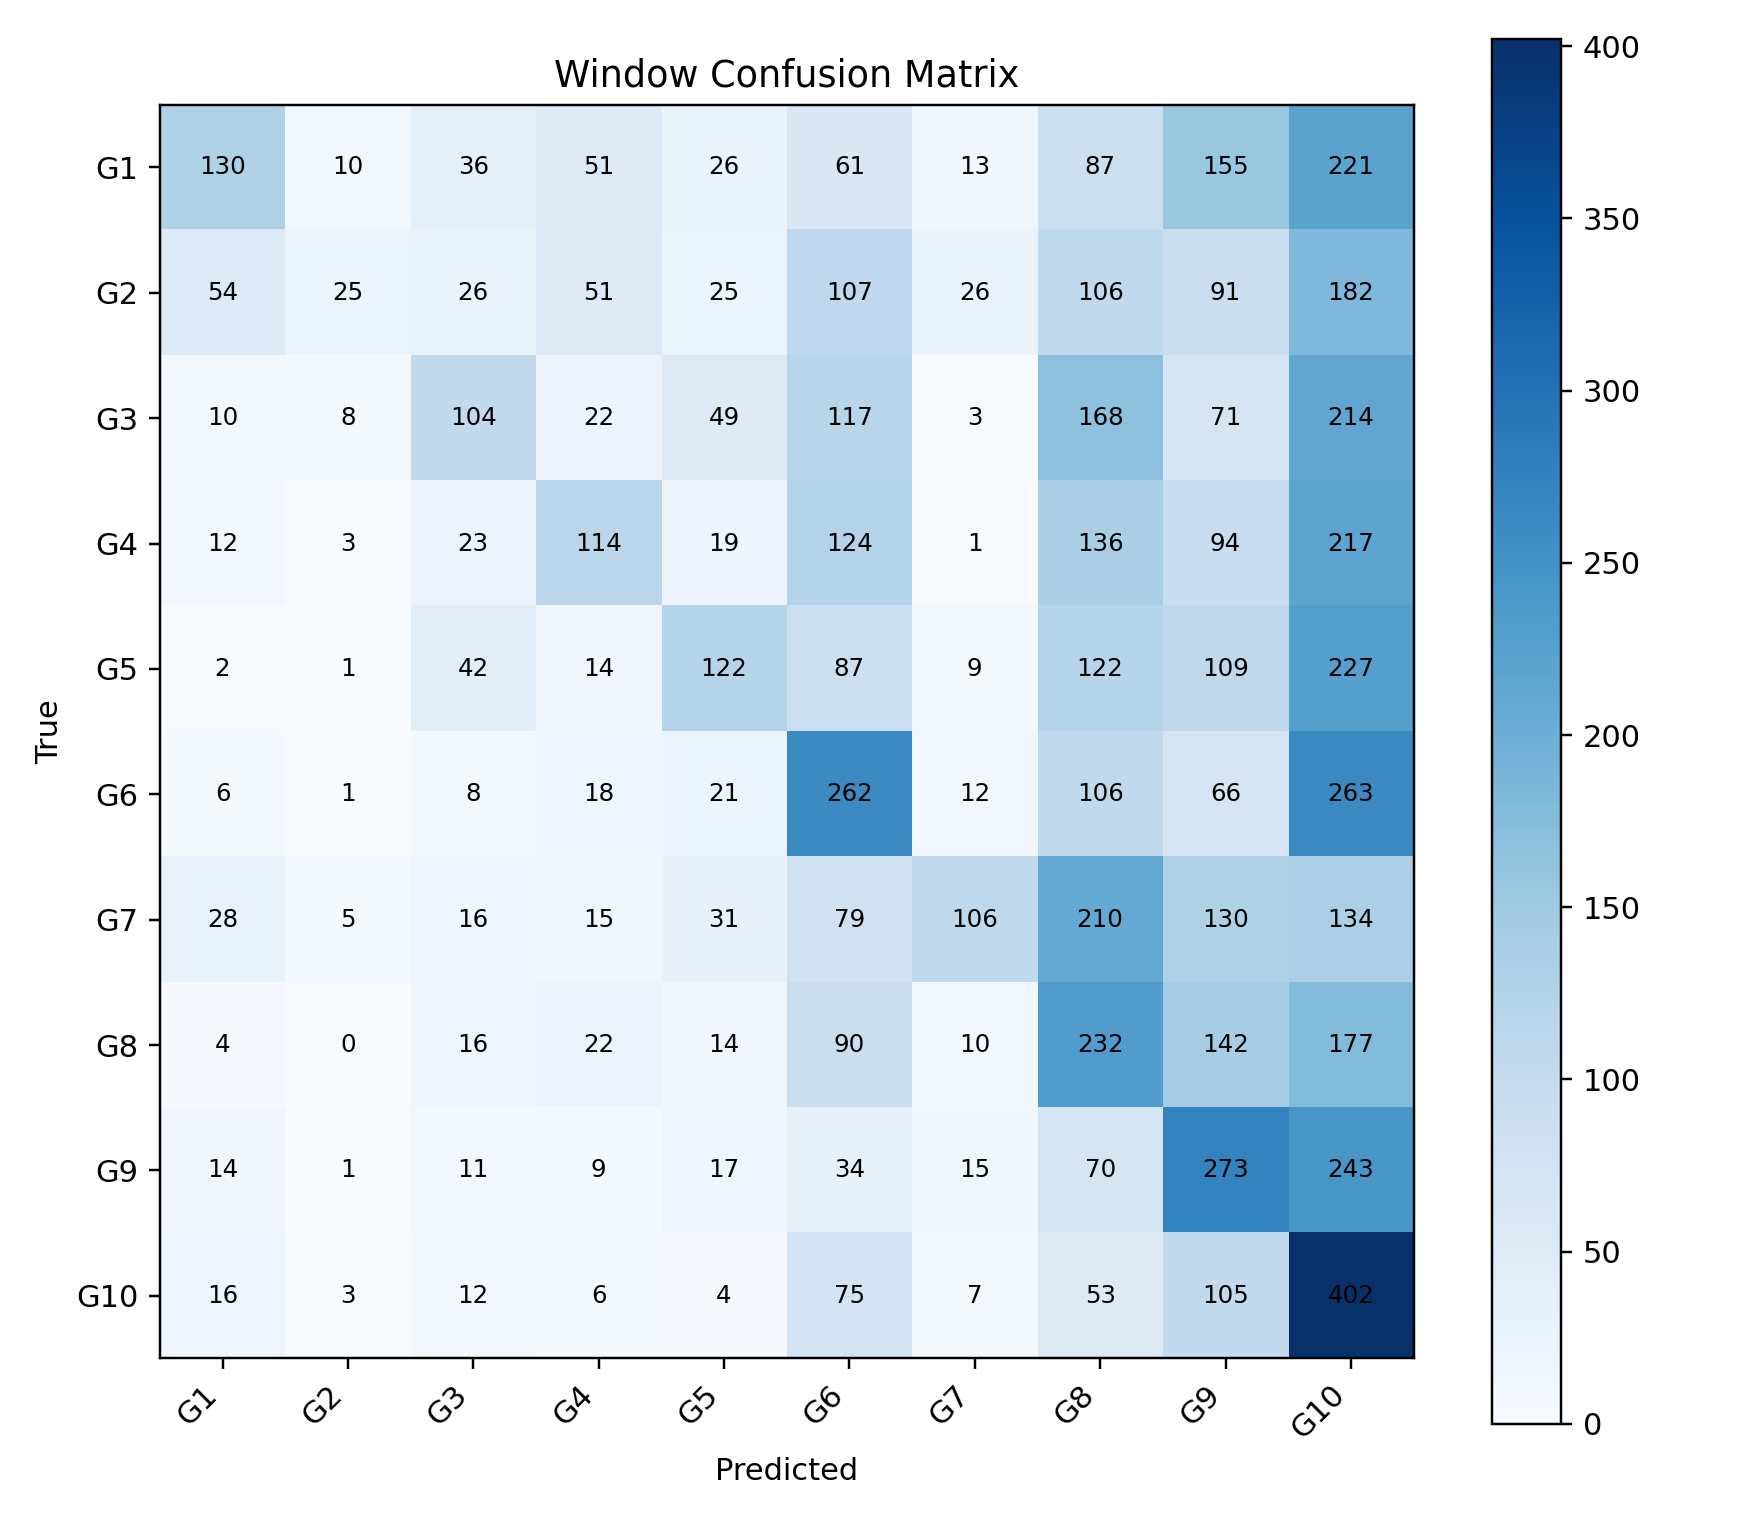

The file beside this chart, header and first rows:
, G1, G2, G3, G4, G5, G6, G7, G8, G9, G10
G1, 130, 10, 36, 51, 26, 61, 13, 87, 155, 221
G2, 54, 25, 26, 51, 25, 107, 26, 106, 91, 182
G3, 10, 8, 104, 22, 49, 117, 3, 168, 71, 214
G4, 12, 3, 23, 114, 19, 124, 1, 136, 94, 217
G5, 2, 1, 42, 14, 122, 87, 9, 122, 109, 227
G6, 6, 1, 8, 18, 21, 262, 12, 106, 66, 263
G7, 28, 5, 16, 15, 31, 79, 106, 210, 130, 134
G8, 4, 0, 16, 22, 14, 90, 10, 232, 142, 177
G9, 14, 1, 11, 9, 17, 34, 15, 70, 273, 243
G10, 16, 3, 12, 6, 4, 75, 7, 53, 105, 402
